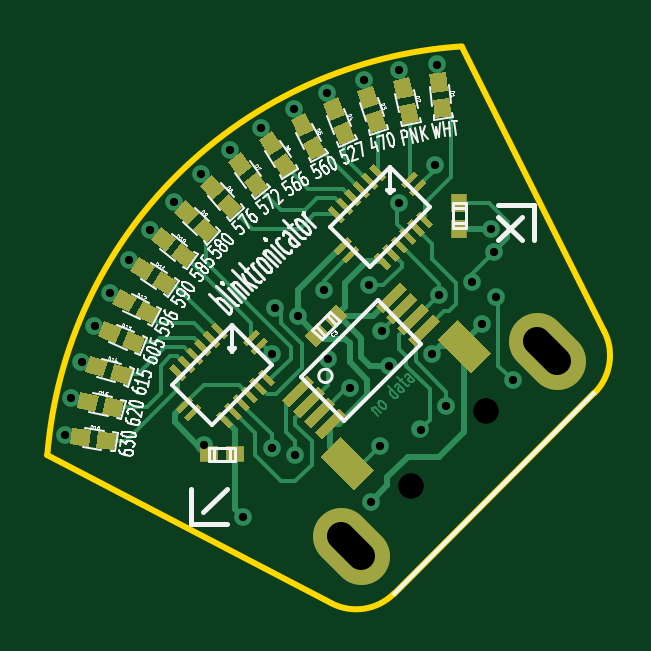
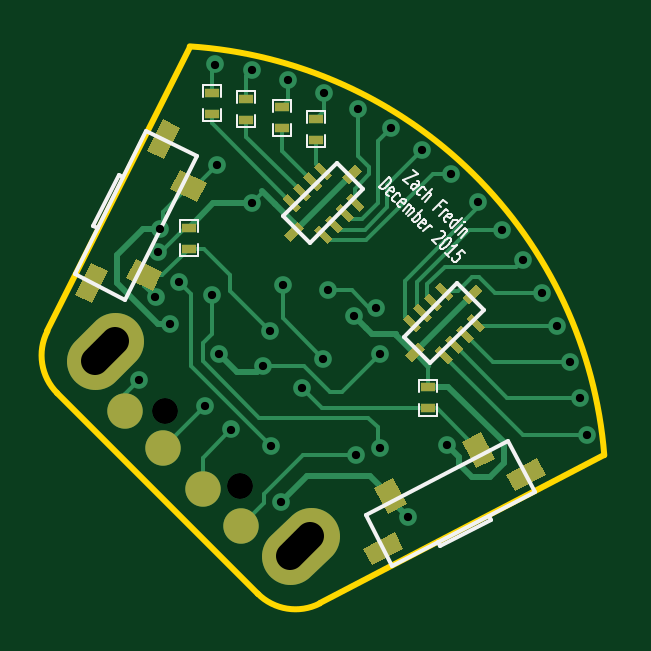
Circuit board: 8 layer files. Board 23.6 x 23.6 mm.
- bottom_copper: blinktronicator-B_Cu.gbl (11181 bytes)
- bottom_mask: blinktronicator-B_Mask.gbs (4018 bytes)
- bottom_silk: blinktronicator-B_SilkS.gbo (6962 bytes)
- outline: blinktronicator-Edge_Cuts.gbr (575 bytes)
- top_copper: blinktronicator-F_Cu.gtl (20657 bytes)
- top_mask: blinktronicator-F_Mask.gts (9470 bytes)
- top_silk: blinktronicator-F_SilkS.gto (30485 bytes)
- drill: blinktronicator.drl (999 bytes)

=== bottom_copper: blinktronicator-B_Cu.gbl (11181 bytes, source omitted) ===
=== bottom_mask: blinktronicator-B_Mask.gbs ===
G04 (created by PCBNEW (2013-jul-07)-stable) date Wed 30 Dec 2015 07:31:02 PM CST*
%MOIN*%
G04 Gerber Fmt 3.4, Leading zero omitted, Abs format*
%FSLAX34Y34*%
G01*
G70*
G90*
G04 APERTURE LIST*
%ADD10C,0.00590551*%
%ADD11R,0.0236X0.0157*%
%ADD12C,0.0590551*%
%ADD13C,0.0944882*%
G04 APERTURE END LIST*
G54D10*
G54D11*
X72047Y-13326D03*
X72047Y-12972D03*
X68051Y-15984D03*
X68051Y-15630D03*
G54D10*
G36*
X71745Y-12236D02*
X72192Y-12013D01*
X72350Y-12330D01*
X71903Y-12553D01*
X71745Y-12236D01*
X71745Y-12236D01*
G37*
G36*
X72483Y-13716D02*
X72930Y-13493D01*
X73088Y-13810D01*
X72641Y-14033D01*
X72483Y-13716D01*
X72483Y-13716D01*
G37*
G36*
X73393Y-13702D02*
X73675Y-13561D01*
X73938Y-14090D01*
X73656Y-14230D01*
X73393Y-13702D01*
X73393Y-13702D01*
G37*
G36*
X72198Y-11306D02*
X72480Y-11165D01*
X72744Y-11694D01*
X72462Y-11834D01*
X72198Y-11306D01*
X72198Y-11306D01*
G37*
G36*
X68955Y-17307D02*
X68724Y-17750D01*
X68410Y-17587D01*
X68641Y-17143D01*
X68955Y-17307D01*
X68955Y-17307D01*
G37*
G36*
X67489Y-16543D02*
X67258Y-16987D01*
X66943Y-16823D01*
X67174Y-16380D01*
X67489Y-16543D01*
X67489Y-16543D01*
G37*
G36*
X66760Y-17089D02*
X66615Y-17369D01*
X66091Y-17096D01*
X66236Y-16817D01*
X66760Y-17089D01*
X66760Y-17089D01*
G37*
G36*
X69135Y-18326D02*
X68990Y-18605D01*
X68466Y-18332D01*
X68611Y-18053D01*
X69135Y-18326D01*
X69135Y-18326D01*
G37*
G36*
X67995Y-14460D02*
X68217Y-14237D01*
X68301Y-14321D01*
X68078Y-14543D01*
X67995Y-14460D01*
X67995Y-14460D01*
G37*
G36*
X67818Y-14283D02*
X68040Y-14060D01*
X68124Y-14144D01*
X67901Y-14367D01*
X67818Y-14283D01*
X67818Y-14283D01*
G37*
G36*
X68171Y-14637D02*
X68394Y-14414D01*
X68478Y-14498D01*
X68255Y-14720D01*
X68171Y-14637D01*
X68171Y-14637D01*
G37*
G36*
X67641Y-14106D02*
X67864Y-13884D01*
X67947Y-13967D01*
X67724Y-14190D01*
X67641Y-14106D01*
X67641Y-14106D01*
G37*
G36*
X67466Y-14989D02*
X67688Y-14766D01*
X67772Y-14850D01*
X67549Y-15072D01*
X67466Y-14989D01*
X67466Y-14989D01*
G37*
G36*
X67289Y-14812D02*
X67512Y-14589D01*
X67595Y-14673D01*
X67372Y-14896D01*
X67289Y-14812D01*
X67289Y-14812D01*
G37*
G36*
X67642Y-15166D02*
X67865Y-14943D01*
X67949Y-15026D01*
X67726Y-15249D01*
X67642Y-15166D01*
X67642Y-15166D01*
G37*
G36*
X67112Y-14635D02*
X67335Y-14413D01*
X67418Y-14496D01*
X67196Y-14719D01*
X67112Y-14635D01*
X67112Y-14635D01*
G37*
G36*
X67148Y-14031D02*
X67259Y-13919D01*
X67482Y-14142D01*
X67370Y-14253D01*
X67148Y-14031D01*
X67148Y-14031D01*
G37*
G36*
X68108Y-14991D02*
X68219Y-14880D01*
X68442Y-15102D01*
X68331Y-15214D01*
X68108Y-14991D01*
X68108Y-14991D01*
G37*
G36*
X70002Y-12452D02*
X70225Y-12229D01*
X70309Y-12313D01*
X70086Y-12536D01*
X70002Y-12452D01*
X70002Y-12452D01*
G37*
G36*
X69826Y-12275D02*
X70048Y-12053D01*
X70132Y-12136D01*
X69909Y-12359D01*
X69826Y-12275D01*
X69826Y-12275D01*
G37*
G36*
X70179Y-12629D02*
X70402Y-12406D01*
X70485Y-12490D01*
X70263Y-12712D01*
X70179Y-12629D01*
X70179Y-12629D01*
G37*
G36*
X69649Y-12099D02*
X69872Y-11876D01*
X69955Y-11959D01*
X69732Y-12182D01*
X69649Y-12099D01*
X69649Y-12099D01*
G37*
G36*
X69473Y-12981D02*
X69696Y-12758D01*
X69780Y-12842D01*
X69557Y-13065D01*
X69473Y-12981D01*
X69473Y-12981D01*
G37*
G36*
X69297Y-12804D02*
X69519Y-12582D01*
X69603Y-12665D01*
X69380Y-12888D01*
X69297Y-12804D01*
X69297Y-12804D01*
G37*
G36*
X69650Y-13158D02*
X69873Y-12935D01*
X69956Y-13019D01*
X69734Y-13241D01*
X69650Y-13158D01*
X69650Y-13158D01*
G37*
G36*
X69120Y-12627D02*
X69343Y-12405D01*
X69426Y-12488D01*
X69203Y-12711D01*
X69120Y-12627D01*
X69120Y-12627D01*
G37*
G36*
X69155Y-12023D02*
X69267Y-11911D01*
X69489Y-12134D01*
X69378Y-12245D01*
X69155Y-12023D01*
X69155Y-12023D01*
G37*
G36*
X70116Y-12983D02*
X70227Y-12872D01*
X70450Y-13094D01*
X70339Y-13206D01*
X70116Y-12983D01*
X70116Y-12983D01*
G37*
G54D11*
X71653Y-10728D03*
X71653Y-11082D03*
X71082Y-10826D03*
X71082Y-11180D03*
X70492Y-10964D03*
X70492Y-11318D03*
X69921Y-11161D03*
X69921Y-11515D03*
G54D12*
X71181Y-17952D03*
X73110Y-16023D03*
X71811Y-17322D03*
X72480Y-16653D03*
G54D13*
X70015Y-18115D02*
X70349Y-18449D01*
X73272Y-14857D02*
X73606Y-15192D01*
M02*

=== bottom_silk: blinktronicator-B_SilkS.gbo (6962 bytes, source omitted) ===
=== outline: blinktronicator-Edge_Cuts.gbr ===
G04 (created by PCBNEW (2013-jul-07)-stable) date Wed 30 Dec 2015 07:31:02 PM CST*
%MOIN*%
G04 Gerber Fmt 3.4, Leading zero omitted, Abs format*
%FSLAX34Y34*%
G01*
G70*
G90*
G04 APERTURE LIST*
%ADD10C,0.00590551*%
%ADD11C,0.00984252*%
G04 APERTURE END LIST*
G54D10*
G54D11*
X70893Y-19074D02*
X74232Y-15736D01*
X74399Y-14704D02*
X72027Y-9960D01*
X74400Y-14699D02*
G75*
G02X74236Y-15734I-793J-404D01*
G74*
G01*
X65118Y-16761D02*
X69852Y-19232D01*
X69861Y-19238D02*
G75*
G03X70895Y-19074I404J793D01*
G74*
G01*
X72027Y-9953D02*
G75*
G03X65118Y-16766I492J-7408D01*
G74*
G01*
M02*

=== top_copper: blinktronicator-F_Cu.gtl (20657 bytes, source omitted) ===
=== top_mask: blinktronicator-F_Mask.gts (9470 bytes, source omitted) ===
=== top_silk: blinktronicator-F_SilkS.gto (30485 bytes, source omitted) ===
=== drill: blinktronicator.drl ===
M48
;DRILL file {Pcbnew (2013-jul-07)-stable} date Wed 30 Dec 2015 07:31:03 PM CST
;FORMAT={3:3/ absolute / metric / keep zeros}
FMAT,2
METRIC,TZ
T1C0.350
T2C1.100
T3C1.200
%
G90
G05
M71
T1
X166150Y-041750
X166425Y-040150
X166850Y-038625
X167400Y-037125
X168050Y-035725
X168850Y-034325
X169750Y-033050
X170750Y-031850
X171900Y-030700
X172050Y-042150
X173125Y-029675
X173700Y-045200
X174450Y-028750
X174900Y-038300
X174900Y-042300
X175050Y-036350
X175825Y-027950
X175900Y-042600
X176000Y-036700
X177100Y-035600
X177250Y-027250
X177300Y-038500
X178200Y-039750
X178800Y-026700
X179000Y-035400
X179100Y-044550
X179500Y-042200
X179550Y-037350
X179850Y-038800
X180300Y-026300
X180300Y-031900
X181200Y-041500
X181700Y-038300
X181800Y-030300
X181900Y-026050
X182000Y-035800
X182300Y-040500
X183400Y-035250
X183800Y-037050
X184200Y-033000
X184300Y-034000
X184400Y-035900
X185100Y-039400
T2
X180809Y-043891
X183991Y-040709
T3
X177839Y-046012G85X178688Y-046861
G05
X186112Y-037739G85X186961Y-038588
G05
T0
M30
